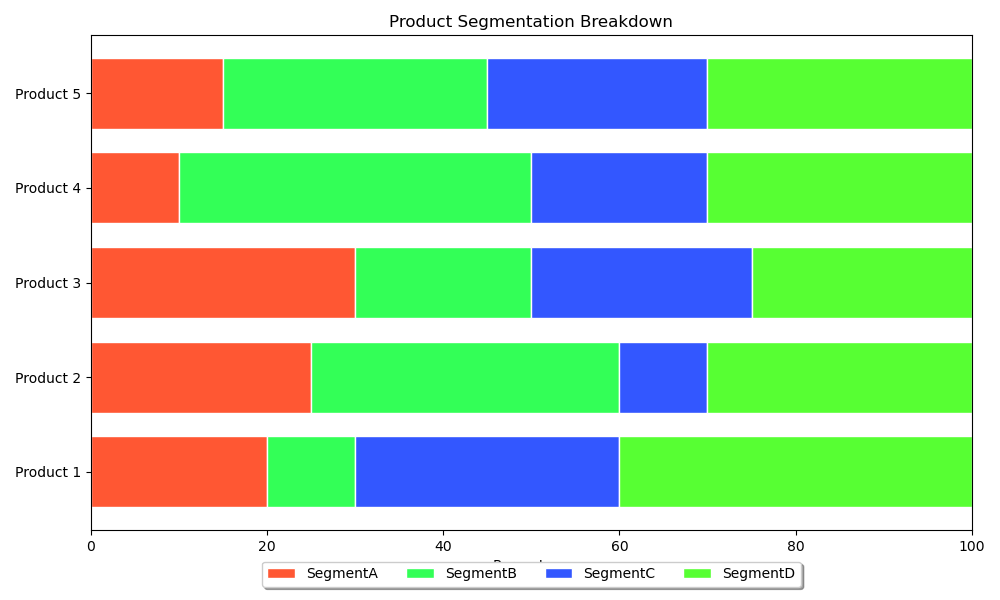

Data behind this chart, as committed beside it:
plaintext
Category, SegmentA, SegmentB, SegmentC, SegmentD
Product 1, 20, 10, 30, 40
Product 2, 25, 35, 10, 30
Product 3, 30, 20, 25, 25
Product 4, 10, 40, 20, 30
Product 5, 15, 30, 25, 30
